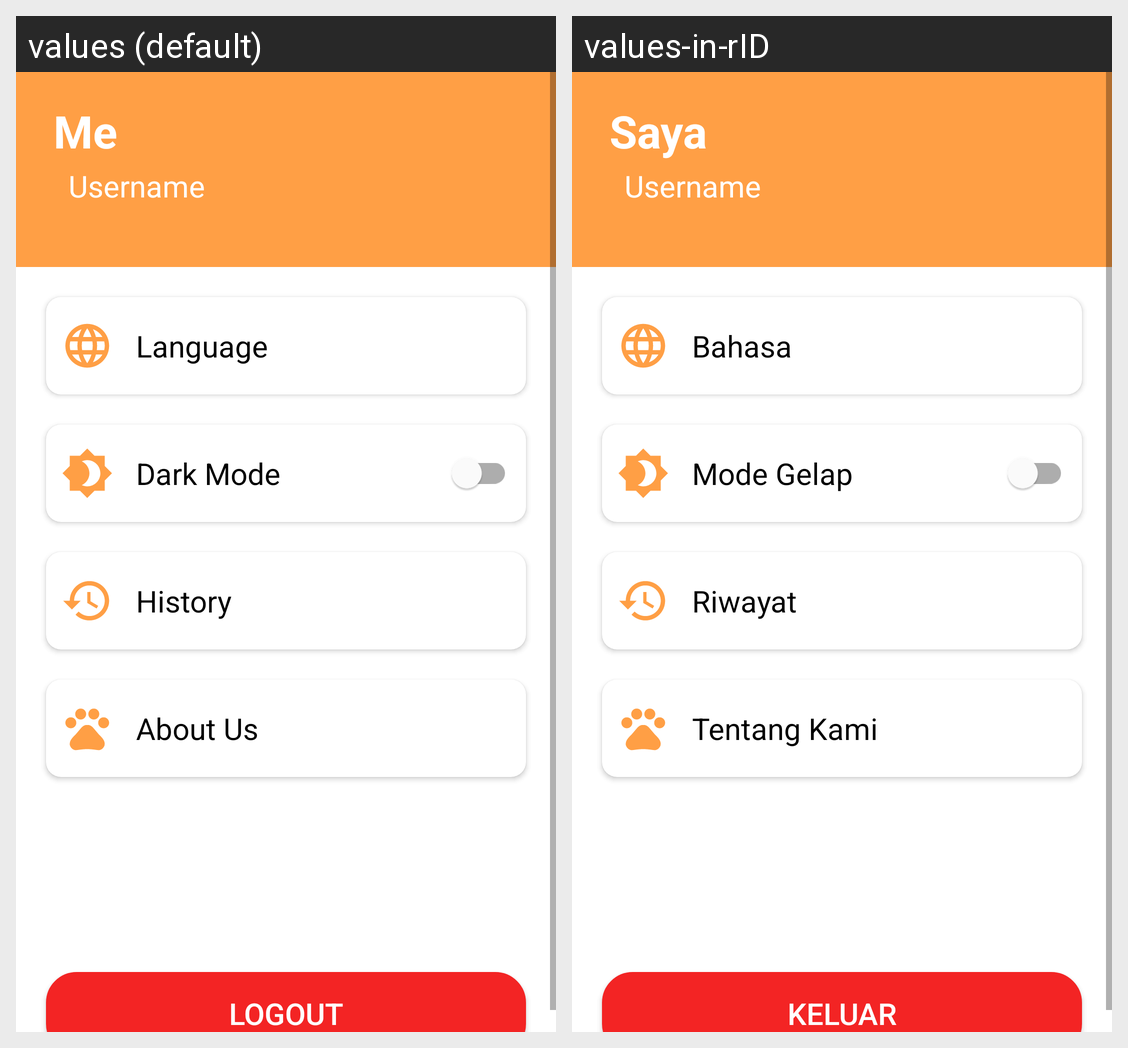

Here is an Android app screen in its default locale and in the app's own translations. Write out the translated-string differences for the strings that appear on this screen.
Android screen res/layout/fragment_profile.xml rendered under 2 locales, left to right: values (default), values-in-rID. Device: Nexus 5 (rendered at 1080×1920; each locale shown at half size, 540×960, under a caption strip naming it); theme Theme.EYEAM.
Strings drawn on this screen, with the default value and each locale's value (text and hints the layout hard-codes, and strings that could not be matched under every locale, appear in the picture but are not listed):

me
  values: Me
  values-in-rID: Saya

username
  values: Username
  values-in-rID: Username  [not translated; the default value is used]

language
  values: Language
  values-in-rID: Bahasa

dark_mode
  values: Dark Mode
  values-in-rID: Mode Gelap

history
  values: History
  values-in-rID: Riwayat

about_us
  values: About Us
  values-in-rID: Tentang Kami

logout
  values: Logout
  values-in-rID: Keluar
